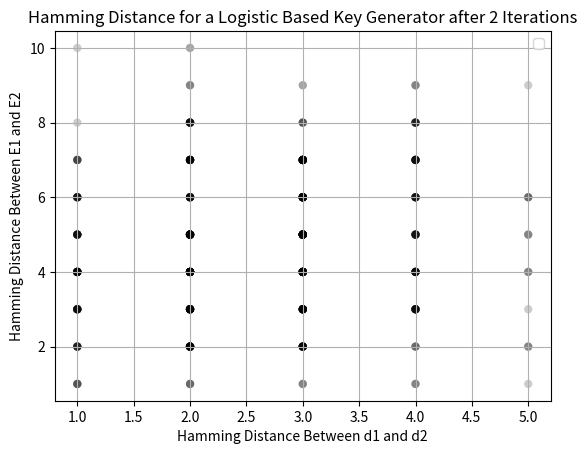

Here is the Python script that generated this plot:
# -*- coding: utf-8 -*-
"""
Created on Sat Jul 25 13:50:47 2020

[redacted]
"""

import statistics as stat
import scipy.stats as sci
import numpy as np
import matplotlib.pyplot as plt

''' so we are gonna get 2 strings of binary digits, and
combine them into a new string of binary digits using a 
logistic function. 

 there are 2 parameters that effect a logistic function, 
 r and x. r ranges from 3.6 to 4 and x ranges from 0 to 1.'''
 
def binary_converter (b):
     d=int(b,2)
     
     return d
 
def r_generator (d):
    d=binary_converter(d)
    r=((d+10)/(d+9))*3.6
    
    return r

def x_generator (U):
    n=len(U)
    U=binary_converter(U)
    x=(U+0.0001)/(2**n)
    
    return x

def logistic (x, r):
    xdot=(x*r)-(x*x*r)
    
    return xdot

def logi_point_generator (r, x0, N):
    N=int(N)
    point=round(x0,15)
    for i in range (N-1):
        point=round(logistic(point,r),12)
        
    return point

def key_value_generator (U, d, N):
    x=x_generator(U)
    r=r_generator(d)
    E=logi_point_generator(r, x, N)
    
    return E

def final_binary_key_gen (U, d, N):
    E=key_value_generator(U, d, N)
    E=abs(E)/20
    E=E*(2**32)
    E=int(E)
    E=bin(E)
    E=E[2:]
    E=E.zfill(32)
    
    return E

def hamming_distance(x, y):
    dy=len(y)
    dx=len(x) 
    hd=0
    for i in range( dx):
        if dx==dy and x[i] != y[i]:
                hd=hd+1
                
    return(hd)

five_bits=['00000', '00001',
'00010',
'00011' ,
'00100' ,
'00101' ,
'00110' ,
'00111' ,
'01000' ,
'01001' ,
'01010' ,
'01011' ,
'01100' ,
'01101' ,
'01110' ,
'01111' ,
'10000' ,
'10001' ,
'10010' ,
'10011' ,
'10100',
'10101' ,
'10110' ,
'10111' ,
'11000' ,
'11001' ,
'11010' ,
'11011' ,
'11100' ,
'11101',
'11110' ,
'11111',]

N=2
fig, ax = plt.subplots()
output_zeros=np.zeros(5)
for i in range(0,len(five_bits)):
    for j in range(len(five_bits)):
        if i != j:
            hdinput=hamming_distance(five_bits[i], five_bits[j])
            E=final_binary_key_gen('00000', five_bits[i], N)
            E2=final_binary_key_gen('00000', five_bits[j], N)
            hdoutput=hamming_distance(E, E2)
            #print(hdinput, hdoutput)
                
            ax.scatter(hdinput, hdoutput, color='black', alpha=0.1, edgecolors='none')
            
                        

                
                
        
ax.set_xlabel("Hamming Distance Between d1 and d2")
ax.set_ylabel("Hamming Distance Between E1 and E2")

ax.set_title("Hamming Distance for a Logistic Based Key Generator after 2 Iterations")

ax.legend()
ax.grid(True)

plt.show()

